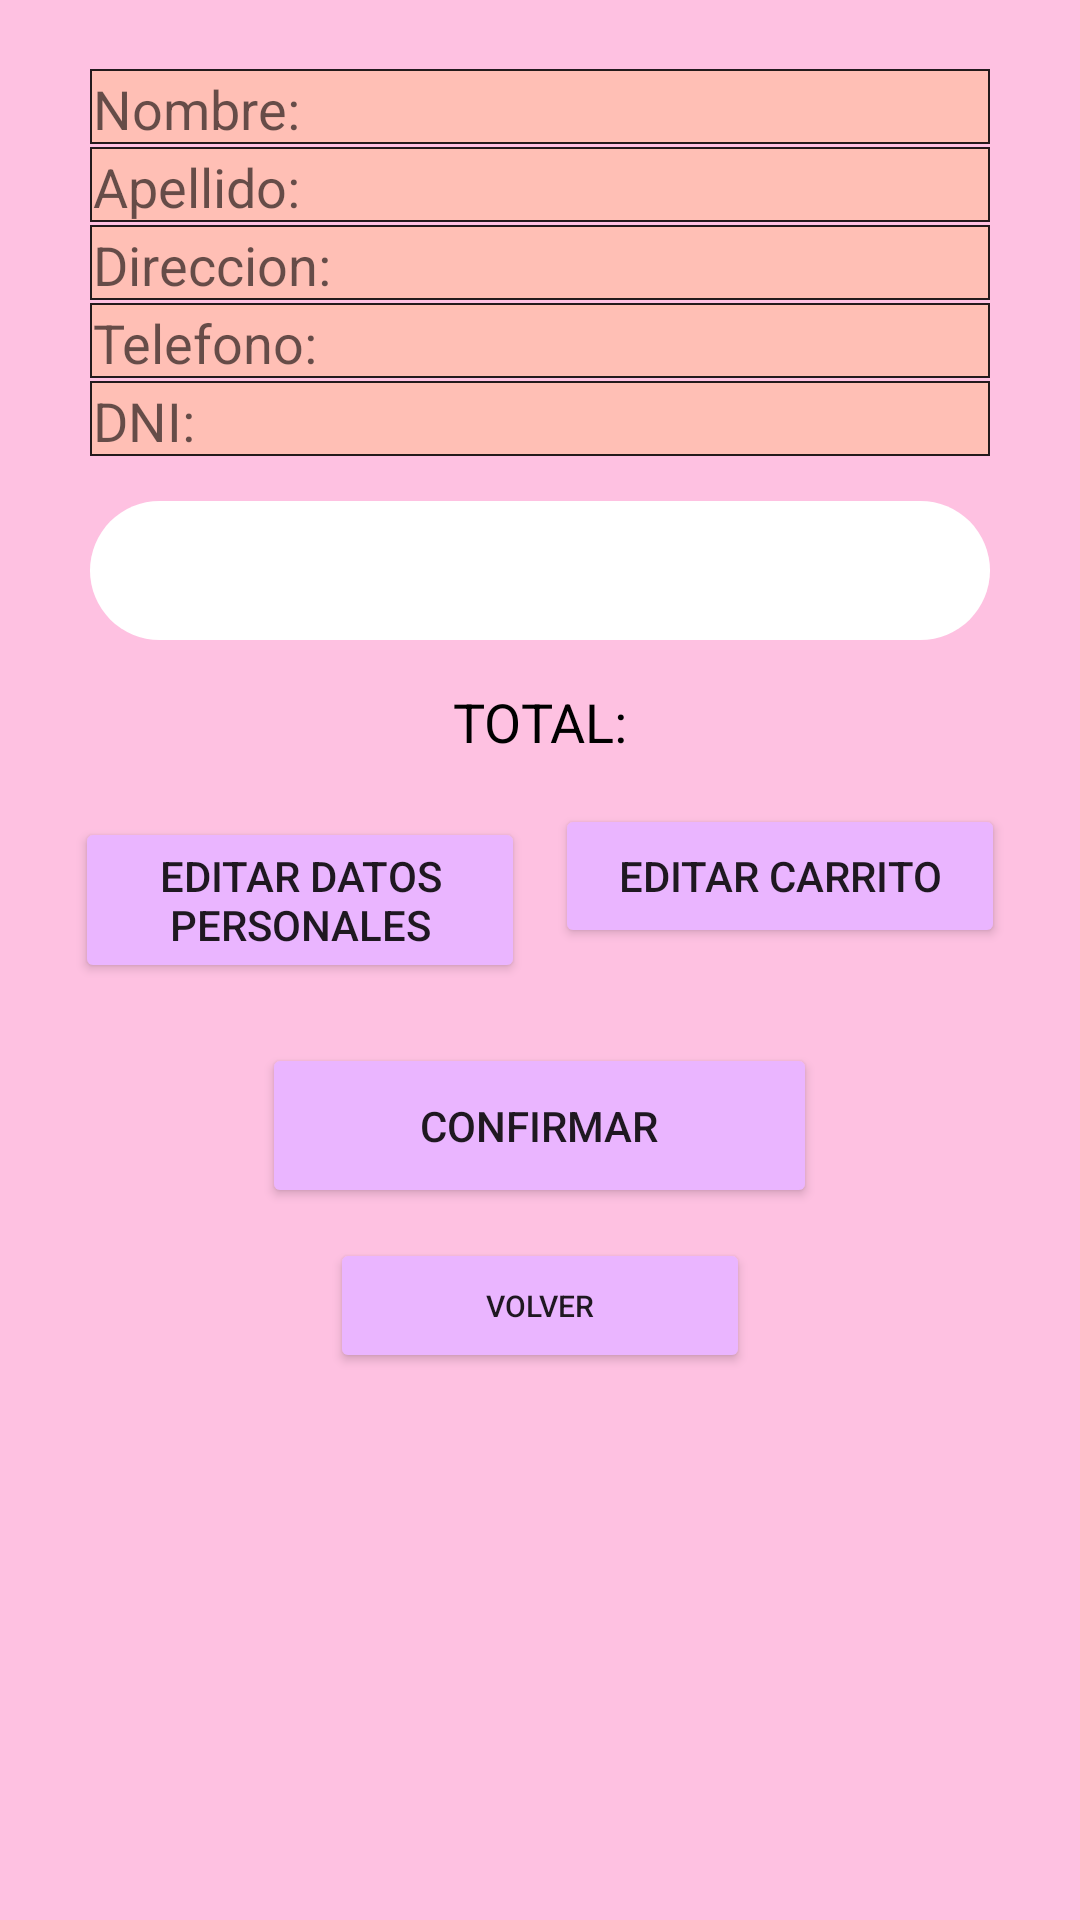

Layout XML and referenced resources for this Android screen:
<!-- AndroidManifest.xml: application theme Theme.App_pedidos -->
<!-- res/layout/activity_revisar_pedido.xml -->
<?xml version="1.0" encoding="utf-8"?>
<RelativeLayout xmlns:android="http://schemas.android.com/apk/res/android"
    android:layout_width="match_parent"
    android:layout_height="match_parent"
    xmlns:tools="http://schemas.android.com/tools"
    tools:context=".RevisarPedidoActivity"
    android:background="@color/textoInicio"
    >


    <LinearLayout
        android:id="@+id/datos"
        android:layout_width="match_parent"
        android:layout_height="wrap_content"
        android:orientation="vertical"
        android:paddingTop="8dp">


        <TextView
            android:id="@+id/txtNombre"
            android:layout_width="match_parent"
            android:layout_height="25dp"
            android:layout_centerHorizontal="true"
            android:layout_marginLeft="30dp"
            android:layout_marginTop="15dp"
            android:layout_marginRight="30dp"
            android:background="@drawable/campos"
            android:ems="1"
            android:hint="@string/nombre"
            android:inputType="textPersonName"
            android:textSize="18dp" />

        <TextView
            android:id="@+id/txtApellido"
            android:layout_width="match_parent"
            android:layout_height="25dp"
            android:layout_below="@+id/txtNombre"
            android:layout_centerHorizontal="true"
            android:layout_marginLeft="30dp"
            android:layout_marginRight="30dp"
            android:layout_marginTop="1dp"
            android:background="@drawable/campos"
            android:ems="10"
            android:hint="@string/apellido"
            android:inputType="textPersonName"
            android:textSize="18dp" />


        <TextView
            android:id="@+id/txtDireccion"
            android:layout_width="match_parent"
            android:layout_height="25dp"
            android:layout_below="@+id/txtNombre"
            android:layout_centerHorizontal="true"
            android:layout_marginLeft="30dp"
            android:layout_marginRight="30dp"
            android:layout_marginTop="1dp"
            android:background="@drawable/campos"
            android:ems="10"
            android:hint="@string/direccion"
            android:inputType="textPersonName"
            android:textSize="18dp" />

        <TextView
            android:id="@+id/txtTelefono"
            android:layout_width="match_parent"
            android:layout_height="25dp"
            android:layout_below="@+id/txtNombre"
            android:layout_centerHorizontal="true"
            android:layout_marginLeft="30dp"
            android:layout_marginRight="30dp"
            android:layout_marginTop="1dp"
            android:background="@drawable/campos"
            android:ems="10"
            android:hint="@string/telefono"
            android:inputType="textPersonName"
            android:textSize="18dp" />

        <TextView
            android:id="@+id/txtDni"
            android:layout_width="match_parent"
            android:layout_height="25dp"
            android:layout_below="@+id/txtNombre"
            android:layout_centerHorizontal="true"
            android:layout_marginLeft="30dp"
            android:layout_marginRight="30dp"
            android:layout_marginTop="1dp"
            android:background="@drawable/campos"
            android:ems="10"
            android:hint="@string/dni"
            android:inputType="textPersonName"
            android:textSize="18dp" />

    <LinearLayout
        android:layout_width="match_parent"
        android:layout_height="wrap_content"
        android:orientation="horizontal"
        android:layout_below="@+id/txtDni"
        android:layout_marginLeft="30dp"
        android:layout_marginTop="15dp"
        android:layout_marginRight="30dp"
        android:background="@drawable/border_redondeados">

        <TextView
            android:id="@+id/txtDatos"
            android:layout_width="match_parent"
            android:layout_height="wrap_content"
            android:layout_below="@+id/txtDni"
            android:layout_centerHorizontal="true"
            android:layout_marginLeft="25dp"
            android:layout_marginTop="20dp"
            android:layout_marginRight="15dp"
            android:textColor="@color/black"
            android:textSize="18dp"></TextView>

    </LinearLayout>


        <TextView
            android:id="@+id/viewTotal"
            android:layout_width="match_parent"
            android:layout_height="wrap_content"
            android:allowUndo="true"
            android:text="@string/total"
            android:textAlignment="center"
            android:textColor="@color/black"
            android:textSize="18dp"
            android:layout_marginLeft="30dp"
            android:layout_marginTop="15dp"
            android:layout_marginRight="30dp"
            android:backgroundTint="@color/botonInicio" />

    </LinearLayout>

    <LinearLayout
        android:id="@+id/linearBtn"
        android:layout_width="match_parent"
        android:layout_height="75dp"
        android:layout_below="@+id/datos"
        android:layout_marginTop="10dp"
        android:gravity="center">

        <Button
            android:id="@+id/btnEdtCliente"
            android:layout_width="150dp"
            android:layout_height="wrap_content"
            android:layout_below="@+id/txtDatos"
            android:layout_centerHorizontal="true"
            android:layout_gravity="bottom|center_horizontal"
            android:layout_marginTop="10dp"
            android:layout_marginRight="5dp"
            android:backgroundTint="@color/botonInicio"
            android:text="@string/edtDatos" />

        <Button
            android:id="@+id/btnEdtPedido"
            android:layout_width="150dp"
            android:layout_height="wrap_content"
            android:layout_below="@+id/btnEdtCliente"
            android:layout_centerHorizontal="true"
            android:layout_gravity="bottom|center_horizontal"
            android:layout_marginLeft="5dp"
            android:layout_marginTop="10dp"
            android:backgroundTint="@color/botonInicio"
            android:text="@string/edtCarrito" />
    </LinearLayout>


    <Button
        android:id="@+id/btnConfirmar"
        android:layout_width="185dp"
        android:layout_height="55dp"
        android:layout_below="@+id/linearBtn"
        android:layout_centerHorizontal="true"
        android:layout_gravity="bottom|center_horizontal"
        android:layout_marginTop="10dp"
        android:backgroundTint="@color/botonInicio"
        android:text="@string/confirmar" />

    <Button
        android:id="@+id/btnVolver"
        android:layout_width="140dp"
        android:layout_height="45dp"
        android:layout_gravity="bottom|center_horizontal"
        android:layout_centerHorizontal="true"
        android:layout_marginTop="10dp"
        android:layout_below="@+id/btnConfirmar"
        android:backgroundTint="@color/botonInicio"
        android:text="@string/volver"
        android:textSize="10dp"></Button>



</RelativeLayout>
<!-- resources referenced by this layout -->
<resources>
  <color name="black">#FF000000</color>
  <color name="botonInicio">#EAB5FF</color>
  <color name="textoInicio">#FEC1E1</color>
  <!-- drawable border_redondeados (drawable) -->
  <shape xmlns:android="http://schemas.android.com/apk/res/android" android:shape="rectangle">
      <solid android:color="@color/white" />
  
      <stroke android:width="0dp" android:color="@color/black" />
  
      <padding
          android:left="1dp"
          android:top="1dp"
          android:right="1dp"
          android:bottom="1dp" />
  
      <corners android:radius="90dp" />
  </shape>
  <!-- drawable campos (drawable) -->
  <?xml version="1.0" encoding="utf-8"?>
  <shape xmlns:android="http://schemas.android.com/apk/res/android" android:shape="rectangle">
      <solid android:color="@color/campos"/>
  
      <stroke android:width="0.7dp"
          android:color="#DC000000"/>
  
      <padding android:left="1dp"
          android:top="1dp"
          android:right="1dp"
          android:bottom="1dp"/>
  
  </shape>
  <string name="apellido">Apellido:</string>
  <string name="confirmar">Confirmar</string>
  <string name="direccion">Direccion:</string>
  <string name="dni">DNI:</string>
  <string name="edtCarrito">Editar carrito</string>
  <string name="edtDatos">Editar datos personales</string>
  <string name="nombre">Nombre:</string>
  <string name="telefono">Telefono:</string>
  <string name="total">TOTAL:</string>
  <string name="volver">Volver</string>
  <style name="Theme.App_pedidos" parent="Theme.MaterialComponents.DayNight.DarkActionBar">
          
          <item name="colorPrimary">@color/botonInicio</item>
          <item name="colorPrimaryVariant">@color/black</item>
          <item name="colorOnPrimary">@color/white</item>
          
          <item name="colorSecondary">@color/teal_200</item>
          <item name="colorSecondaryVariant">@color/teal_700</item>
          <item name="colorOnSecondary">@color/black</item>
          
          <item name="android:statusBarColor" tools:targetApi="l">?attr/colorPrimaryVariant</item>
          
      </style>
  <color name="white">#FFFFFFFF</color>
  <color name="campos">#FFBFB5</color>
  <color name="teal_200">#FF03DAC5</color>
  <color name="teal_700">#FF018786</color>
</resources>
